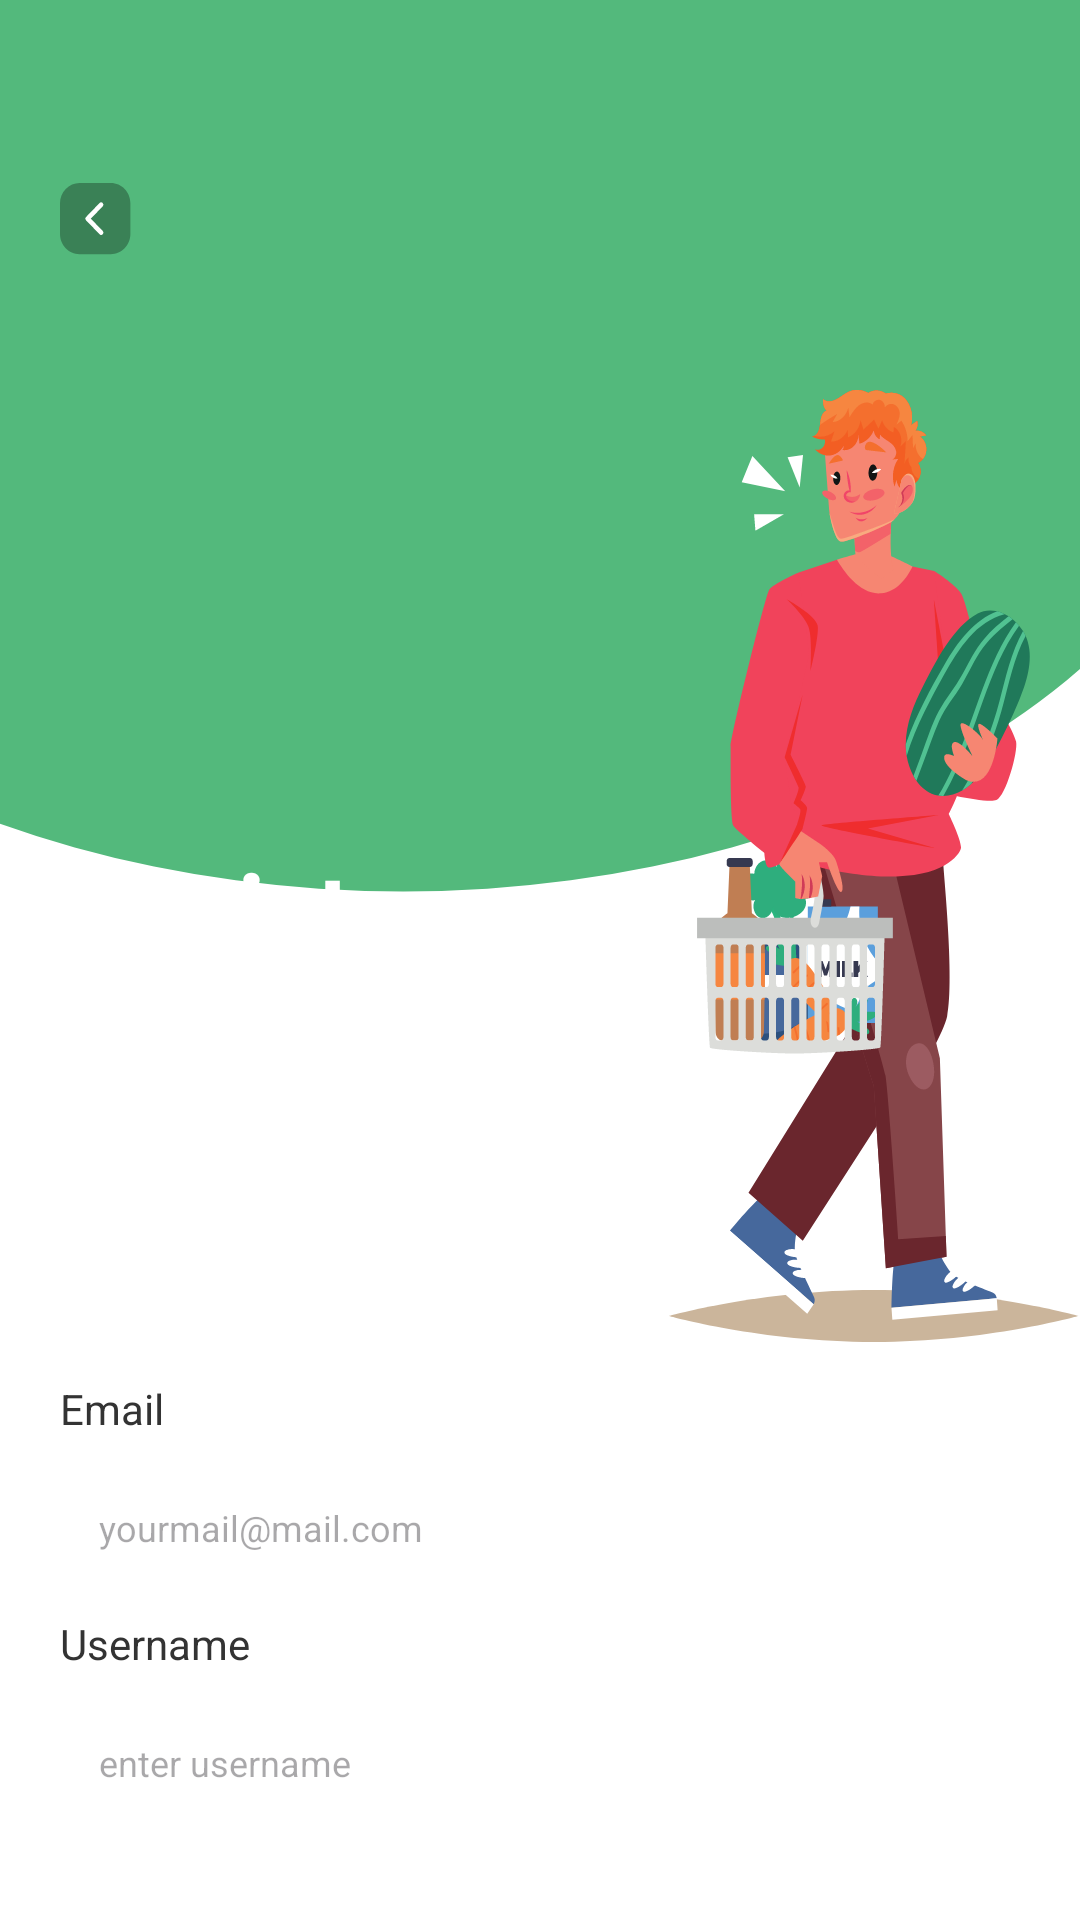

The Android layout XML behind this screen, and the referenced resources:
<!-- AndroidManifest.xml: application theme Theme.GrocHub -->
<!-- res/layout/activity_registerpage.xml -->
<LinearLayout
    xmlns:android="http://schemas.android.com/apk/res/android"
    xmlns:tools="http://schemas.android.com/tools"
    xmlns:app="http://schemas.android.com/apk/res-auto"
    android:id="@+id/main"  android:background="@drawable/welcome_page_background"
    android:orientation="vertical"
    android:layout_width="match_parent"
    android:layout_height="match_parent"
    >
    <LinearLayout
        android:layout_width="match_parent"
        android:layout_height="match_parent"
        android:orientation="vertical">
        <RelativeLayout
            android:layout_width="match_parent"
            android:layout_height="wrap_content"
            android:layout_marginBottom="12dp"
            >

            <LinearLayout
                android:paddingRight="20dp"
                android:layout_width="match_parent"
                android:layout_height="wrap_content"
                android:orientation="vertical">
                <ImageView
                    android:id="@+id/iv_back" android:layout_width="24dp"
                    android:layout_height="24dp"
                    android:layout_marginTop="61dp"
                    android:layout_marginStart="20dp"
                    android:background="@drawable/back_button_trasparent"
                    app:tint="@color/white" />

            </LinearLayout>
            <LinearLayout
                android:layout_width="match_parent"
                android:layout_height="wrap_content"
                android:orientation="horizontal">


                <TextView
                    android:textColor="#FFFFFF"
                    android:textSize="34sp"
                    android:textStyle="bold"
                    android:layout_marginTop="280dp"
                    android:layout_marginBottom="94dp"
                    android:layout_marginStart="20dp"
                    android:layout_height="wrap_content"
                    android:layout_width="wrap_content"
                    android:text="Register"
                    />

                <ImageView
                    android:layout_width="wrap_content"
                    android:layout_height="wrap_content"
                    android:background="@drawable/loginman"
                    android:layout_marginLeft="75dp"
                    android:layout_marginTop="130dp"
                    ></ImageView>

            </LinearLayout>
        </RelativeLayout>
        <TextView
            android:textColor="#333333"
            android:textSize="14sp"
            android:layout_marginBottom="7dp"
            android:layout_marginStart="20dp"
            android:layout_height="wrap_content"
            android:layout_width="wrap_content"
            android:text="Email"
            />
        <EditText
            android:inputType="textEmailAddress" android:hint="yourmail@mail.com"
            android:id="@+id/et_email"
            android:textColor="@color/black"
            android:textSize="12sp"
            android:layout_marginBottom="6dp"
            android:layout_marginStart="20dp"
            android:layout_marginEnd="20dp"
            android:layout_width="match_parent"
            android:layout_height="wrap_content"
            android:background="@drawable/cr10bf2f2f2"
            android:paddingVertical="15dp"
            android:paddingHorizontal="13dp"
            />
        <TextView
            android:textColor="#333333"
            android:textSize="14sp"
            android:layout_marginBottom="7dp"
            android:layout_marginStart="20dp"
            android:layout_height="wrap_content"
            android:layout_width="wrap_content"
            android:text="Username"
            />
        <LinearLayout
            android:layout_width="match_parent"
            android:layout_height="wrap_content"
            android:gravity="center_vertical"
            android:background="@drawable/cr10bf2f2f2"
            android:paddingRight="13dp"
            android:layout_marginBottom="25dp"
            android:layout_marginHorizontal="20dp"
            android:orientation="horizontal">
            <EditText
                android:inputType="textPersonName" android:hint="enter username"
                android:background="@null"
                android:id="@+id/et_username"
                android:textColor="@color/black"
                android:textSize="12sp"
                android:layout_marginEnd="4dp"
                android:layout_width="0dp"
                android:layout_height="wrap_content"
                android:layout_weight="1"
                android:paddingVertical="15dp"
                android:paddingLeft="13dp"
                />
        </LinearLayout>

        <LinearLayout
            android:id="@+id/btn_register" android:layout_width="match_parent"
            android:layout_height="wrap_content"
            android:gravity="center_horizontal"
            android:background="@drawable/cr10b4bad73"
            android:paddingVertical="16dp"
            android:layout_marginBottom="25dp"
            android:layout_marginHorizontal="20dp"
            android:elevation="5dp"
            android:clickable="true"
            android:focusable="true"
            android:orientation="vertical">
            <TextView
                android:textColor="#FFFFFF"
                android:textSize="18sp"
                android:textStyle="bold"
                android:layout_height="wrap_content"
                android:layout_width="wrap_content"
                android:text="Register"
                />
        </LinearLayout>
        <LinearLayout
            android:layout_width="match_parent"
            android:layout_height="wrap_content"
            android:gravity="center_horizontal"
            android:layout_marginBottom="102dp"
            android:orientation="vertical">
            <LinearLayout
                android:layout_width="wrap_content"
                android:layout_height="wrap_content"
                android:orientation="horizontal">
                <TextView
                    android:textColor="#0EB176"
                    android:textSize="12sp"
                    android:layout_marginEnd="7dp"
                    android:layout_height="wrap_content"
                    android:layout_width="wrap_content"
                    android:text="Do You Have Account?"
                    />
                <TextView
                    android:id="@+id/tv_login_link" android:textColor="#0EB176"
                    android:textSize="12sp"
                    android:textStyle="bold"
                    android:layout_height="wrap_content"
                    android:layout_width="wrap_content"
                    android:text="Login"
                    />
            </LinearLayout>
        </LinearLayout>
    </LinearLayout>
</LinearLayout>
<!-- resources referenced by this layout -->
<resources>
  <color name="black">#FF000000</color>
  <color name="white">#FFFFFFFF</color>
  <!-- drawable back_button_trasparent (drawable) -->
  <vector xmlns:android="http://schemas.android.com/apk/res/android"
      android:width="32dp"
      android:height="31dp"
      android:viewportWidth="32"
      android:viewportHeight="31">
      <path
          android:fillColor="#4D000000"
          android:pathData="M0 8.69c0-2.3 0.92-4.52 2.55-6.14 1.63-1.63 3.84-2.55 6.14-2.55h13.9c4.8 0 8.69 3.89 8.69 8.69v13.32c0 4.8-3.89 8.69-8.69 8.69h-13.9c-4.8 0-8.69-3.89-8.69-8.69z"/>
      <path
          android:strokeColor="#FFFFFFFF"
          android:strokeWidth="2"
          android:strokeLineCap="round"
          android:strokeLineJoin="round"
          android:pathData="M18.28 21.35l-6-6 6-6"/>
  </vector>
  <!-- drawable cr10b4bad73 (drawable) -->
  <?xml version="1.0" encoding="UTF-8"?>
  <shape
      xmlns:android="http://schemas.android.com/apk/res/android">
      <solid
          android:color="#4BAD73"
          />
      <corners
          android:radius="10dp"
          />
  </shape>
  <!-- drawable loginman: vector/xml drawable (drawable, 30144 chars, omitted) -->
  <!-- drawable welcome_page_background: vector/xml drawable (drawable, 3755 chars, omitted) -->
  <style name="Theme.GrocHub" parent="Base.Theme.GrocHub" />
  <style name="Base.Theme.GrocHub" parent="Theme.Material3.DayNight.NoActionBar">
          
          
      </style>
</resources>
